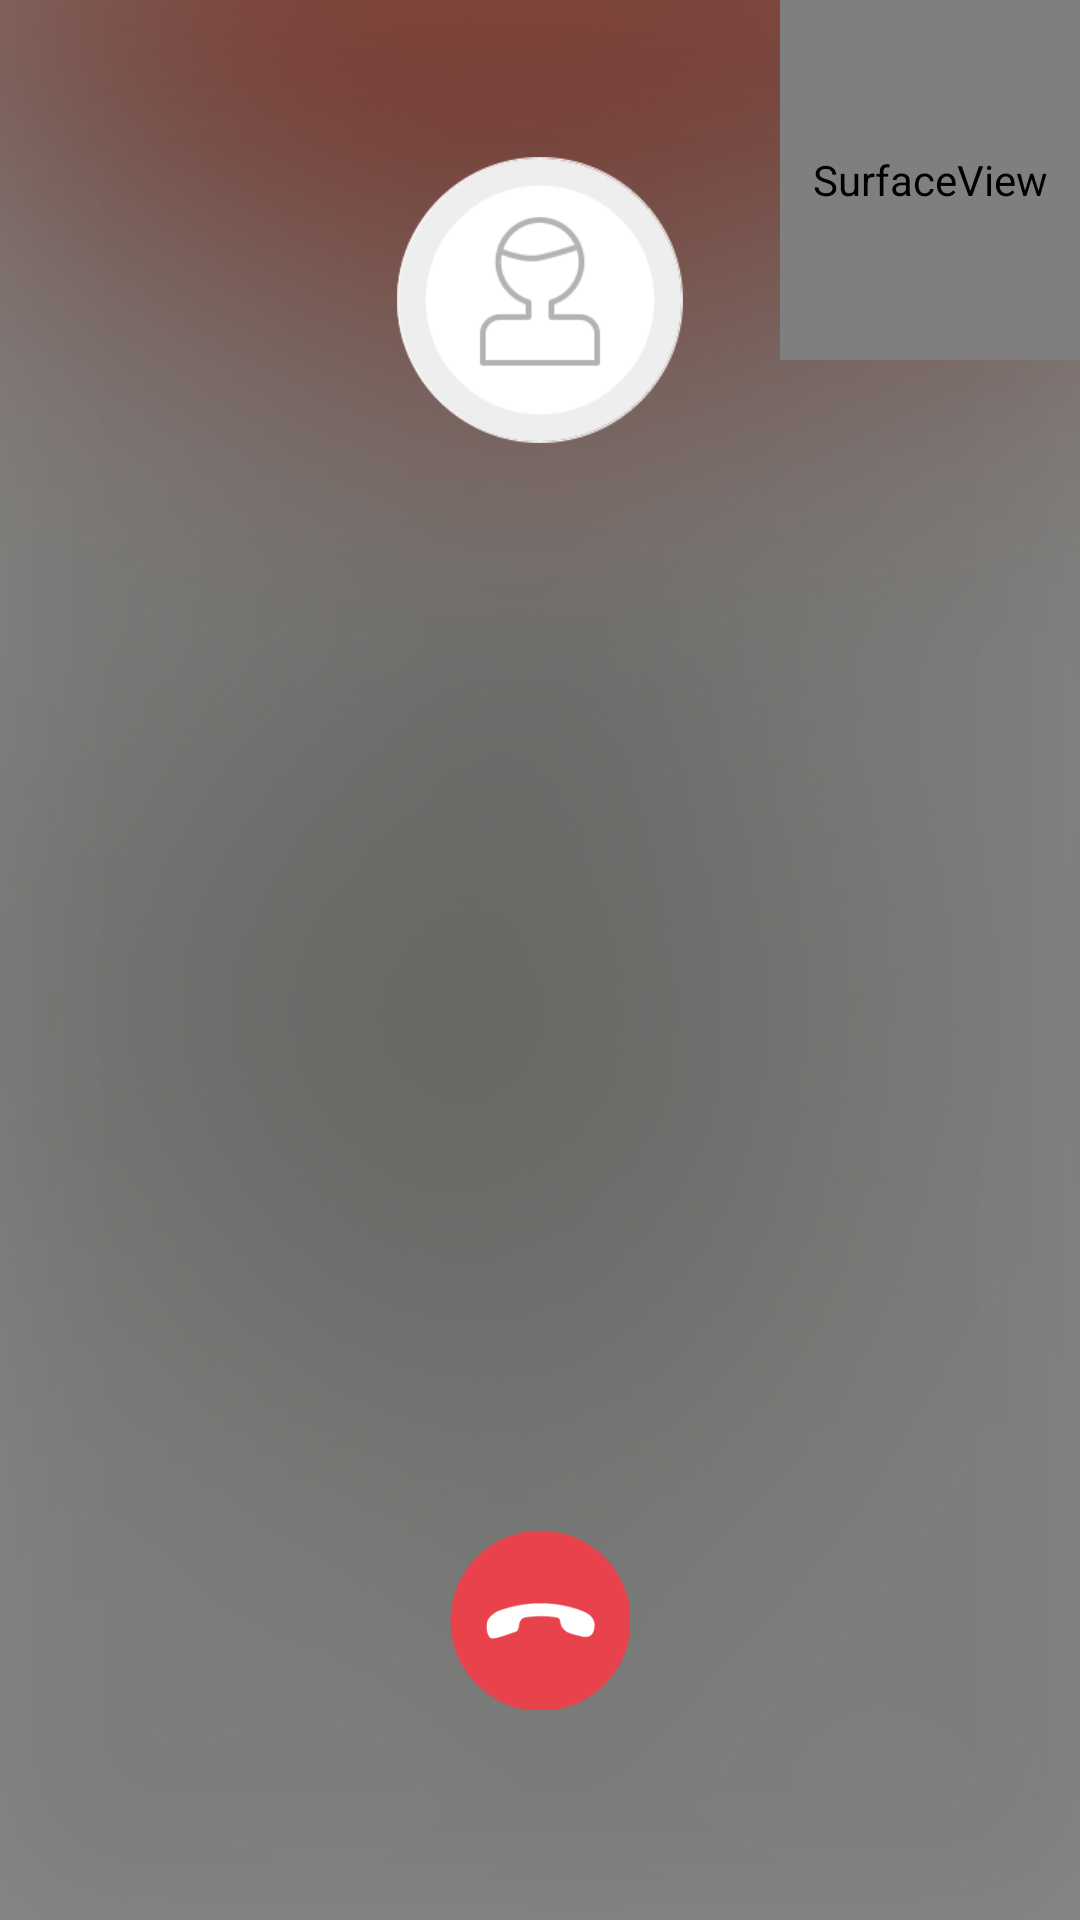

Here is an Android app screen rendered from its layout file. Give the layout XML and the strings, colors and styles it references.
<!-- AndroidManifest.xml: activity theme android:Theme.Holo.Light.NoActionBar -->
<!-- res/layout/activity_video.xml -->
<RelativeLayout xmlns:android="http://schemas.android.com/apk/res/android"
	xmlns:tools="http://schemas.android.com/tools"
    android:id="@+id/video_layout_background"
    android:layout_width="match_parent"
    android:layout_height="match_parent"
    android:layout_gravity="center"
	android:background="@drawable/ring_bg">
	<SurfaceView
        android:id="@+id/video_surface_opposite"
        android:layout_gravity="center"
	    android:layout_alignParentTop="true"
        android:layout_width="match_parent"
        android:layout_height="match_parent" 
        android:visibility="invisible" />"
	<SurfaceView
        android:id="@+id/video_surface_local"
        android:layout_width="100dp"
        android:layout_height="120dp"
        android:layout_alignParentRight="true"
	    android:layout_below="@+id/video_layout_head" />
	<ImageView
	    android:id="@+id/video_image_photo"
	    android:layout_width="100dp"
	    android:layout_height="100dp"
	    android:scaleType="fitXY"
	    android:layout_centerHorizontal="true"
	    android:layout_alignParentTop="true"
	    android:layout_marginTop="50dp"
	    android:src="@drawable/chat_photo_default" />
	<TextView
	    android:id="@+id/video_label_name"
	    android:layout_width="wrap_content"
	    android:layout_height="wrap_content"
	    android:layout_below="@id/video_image_photo"
	    android:layout_centerHorizontal="true"
	    android:layout_marginTop="30dp"
	    android:text=""
	    android:textColor="@color/white"
	    android:textSize="18sp" />
	<TextView
	    android:id="@+id/video_label_description"
	    android:layout_width="wrap_content"
	    android:layout_height="wrap_content"
	    android:layout_below="@id/video_label_name"
	    android:layout_centerHorizontal="true"
	    android:layout_marginTop="10dp"
	    android:text=""
	    android:textColor="@color/grey"
	    android:textSize="15sp" />
	<LinearLayout
	    android:id="@+id/video_layout_operation"
	    android:layout_width="match_parent"
	    android:layout_height="100dp"
	    android:layout_alignParentBottom="true"
	    android:layout_marginBottom="50dp"
	    android:layout_marginLeft="20dp"
	    android:layout_marginRight="20dp"
	    android:orientation="horizontal" >
	    <RelativeLayout
	        android:layout_width="match_parent"
	        android:layout_height="match_parent"
	        android:layout_weight="1" >
			<ImageView
			    android:id="@+id/video_image_mute"
	            android:layout_width="60dp"
	            android:layout_height="60dp"
	            android:layout_centerInParent="true"
	            android:scaleType="fitXY"
				android:src="@drawable/icon_mute_normal" />
		</RelativeLayout>
	    <RelativeLayout
	        android:layout_width="match_parent"
	        android:layout_height="match_parent"
	        android:layout_weight="1" >
			<ImageView
	            android:id="@+id/video_image_handup"
	            android:layout_width="60dp"
	            android:layout_height="60dp"
	            android:layout_centerInParent="true"
	            android:scaleType="fitXY"
	            android:src="@drawable/ring_icon_handup" />
		</RelativeLayout>
		<RelativeLayout
	        android:layout_width="match_parent"
	        android:layout_height="match_parent"
			android:layout_weight="1">
			<ImageView
			    android:id="@+id/video_image_speaker"
	            android:layout_width="60dp"
	            android:layout_height="60dp"
	            android:layout_centerInParent="true"
	            android:scaleType="fitXY"
				android:src="@drawable/icon_speaker_normal" />
		</RelativeLayout>
	</LinearLayout>
</RelativeLayout>
<!-- resources referenced by this layout -->
<resources>
  <color name="grey">#fff0f0f0</color>
  <color name="white">#ffffffff</color>
  <!-- drawable chat_photo_default: png bitmap (drawable-hdpi, 12710 bytes) -->
  <!-- drawable ring_bg: png bitmap (drawable-hdpi, 97770 bytes) -->
  <!-- drawable ring_icon_handup: png bitmap (drawable-hdpi, 3392 bytes) -->
</resources>
